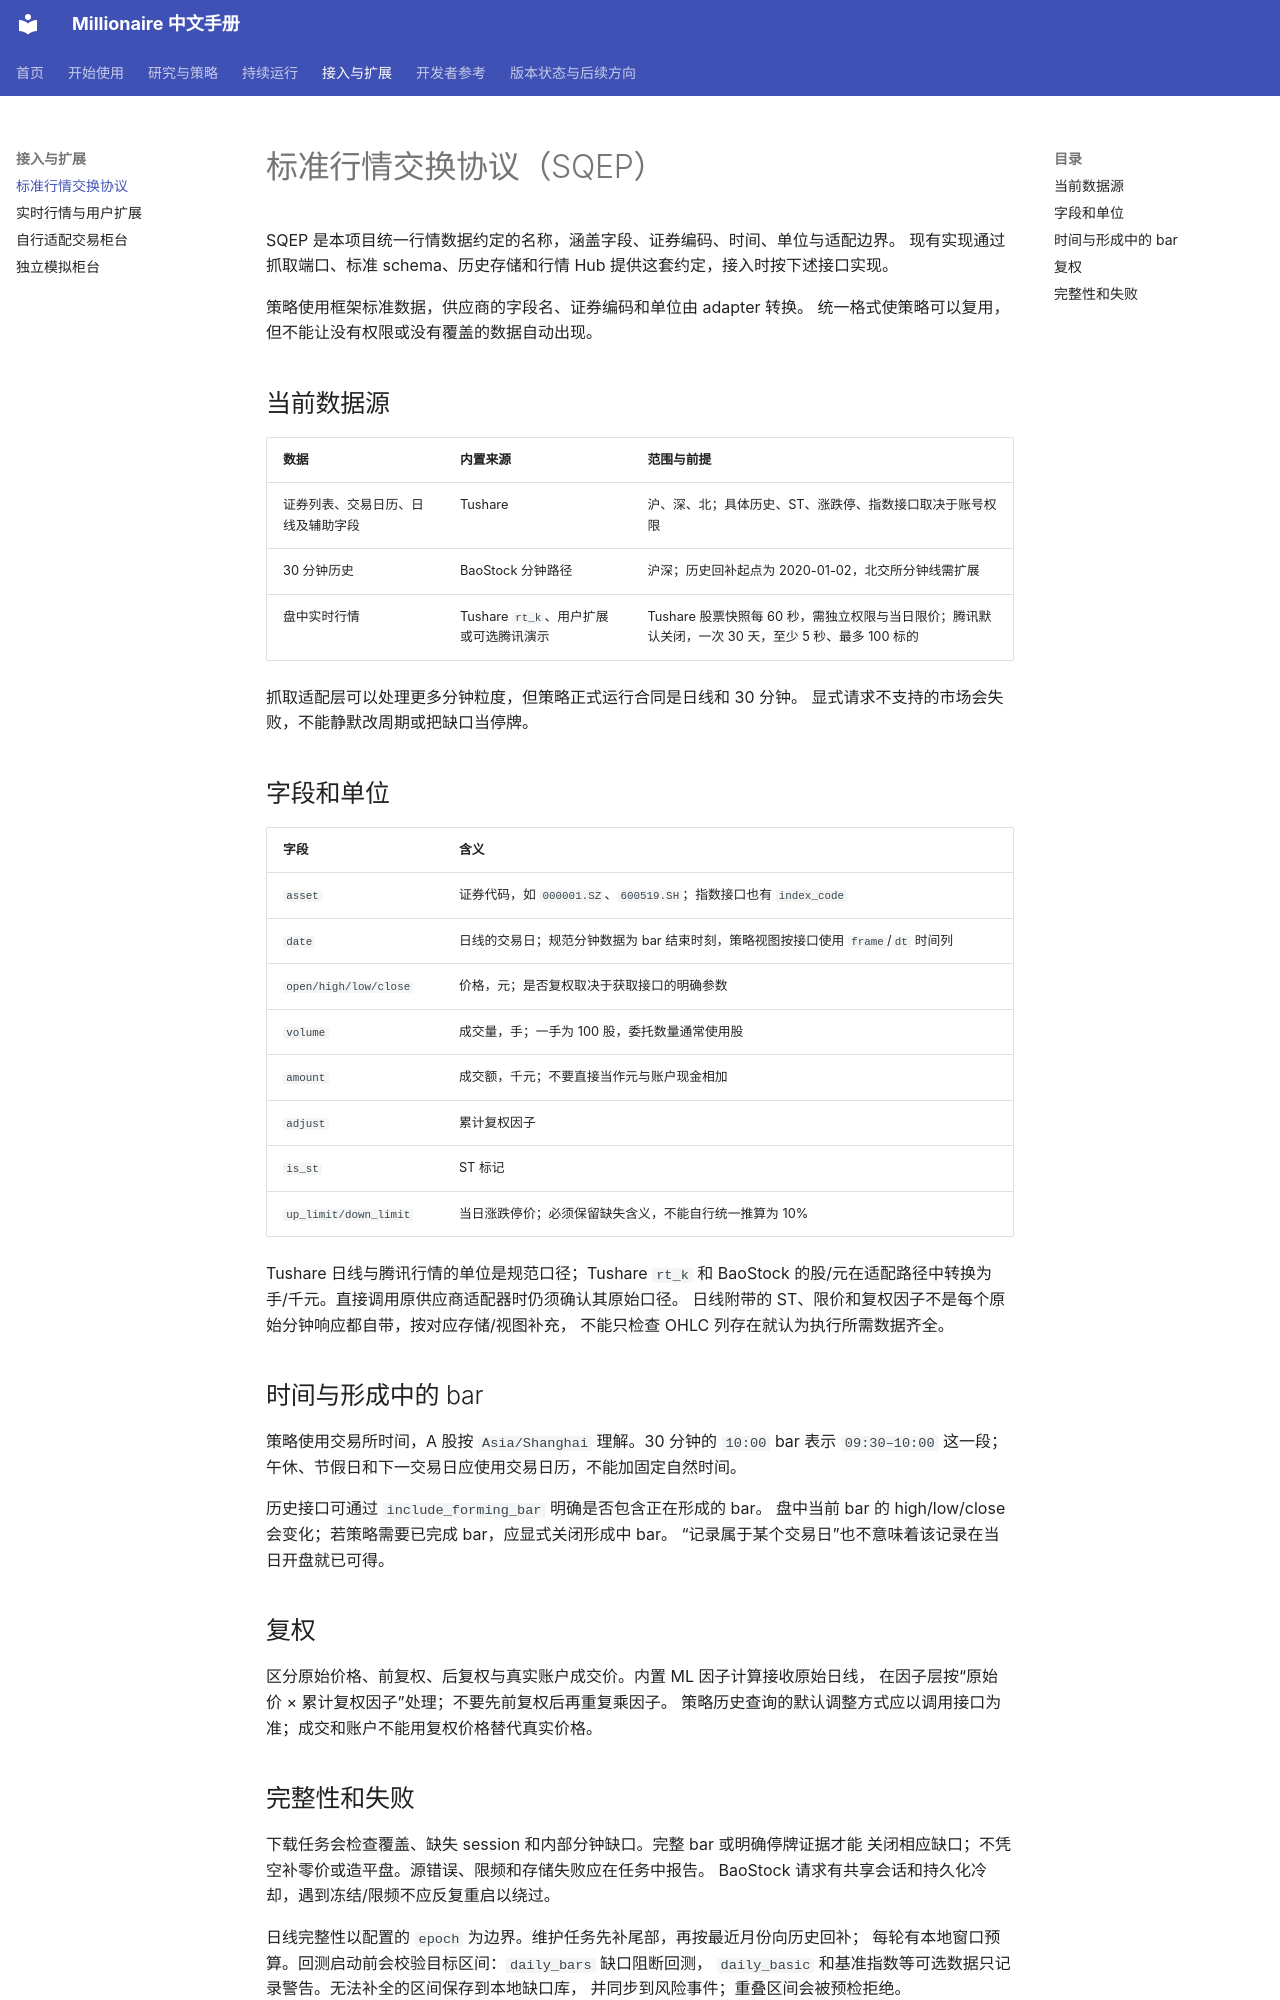

repository: zillionare/millionaire · page: SQEP/index.html · generator: mkdocs

# 标准行情交换协议（SQEP）

SQEP 是本项目统一行情数据约定的名称，涵盖字段、证券编码、时间、单位与适配边界。
现有实现通过抓取端口、标准 schema、历史存储和行情 Hub 提供这套约定，接入时按下述接口实现。

策略使用框架标准数据，供应商的字段名、证券编码和单位由 adapter 转换。
统一格式使策略可以复用，但不能让没有权限或没有覆盖的数据自动出现。

## 当前数据源

| 数据 | 内置来源 | 范围与前提 |
| --- | --- | --- |
| 证券列表、交易日历、日线及辅助字段 | Tushare | 沪、深、北；具体历史、ST、涨跌停、指数接口取决于账号权限 |
| 30 分钟历史 | BaoStock 分钟路径 | 沪深；历史回补起点为 2020-01-02，北交所分钟线需扩展 |
| 盘中实时行情 | Tushare `rt_k`、用户扩展或可选腾讯演示 | Tushare 股票快照每 60 秒，需独立权限与当日限价；腾讯默认关闭，一次 30 天，至少 5 秒、最多 100 标的 |

抓取适配层可以处理更多分钟粒度，但策略正式运行合同是日线和 30 分钟。
显式请求不支持的市场会失败，不能静默改周期或把缺口当停牌。

## 字段和单位

| 字段 | 含义 |
| --- | --- |
| `asset` | 证券代码，如 `000001.SZ`、`600519.SH`；指数接口也有 `index_code` |
| `date` | 日线的交易日；规范分钟数据为 bar 结束时刻，策略视图按接口使用 `frame`/`dt` 时间列 |
| `open/high/low/close` | 价格，元；是否复权取决于获取接口的明确参数 |
| `volume` | 成交量，手；一手为 100 股，委托数量通常使用股 |
| `amount` | 成交额，千元；不要直接当作元与账户现金相加 |
| `adjust` | 累计复权因子 |
| `is_st` | ST 标记 |
| `up_limit/down_limit` | 当日涨跌停价；必须保留缺失含义，不能自行统一推算为 10% |

Tushare 日线与腾讯行情的单位是规范口径；Tushare `rt_k` 和 BaoStock 的股/元在适配路径中转换为
手/千元。直接调用原供应商适配器时仍须确认其原始口径。
日线附带的 ST、限价和复权因子不是每个原始分钟响应都自带，按对应存储/视图补充，
不能只检查 OHLC 列存在就认为执行所需数据齐全。

## 时间与形成中的 bar

策略使用交易所时间，A 股按 `Asia/Shanghai` 理解。30 分钟的 `10:00` bar 表示
`09:30–10:00` 这一段；午休、节假日和下一交易日应使用交易日历，不能加固定自然时间。

历史接口可通过 `include_forming_bar` 明确是否包含正在形成的 bar。
盘中当前 bar 的 high/low/close 会变化；若策略需要已完成 bar，应显式关闭形成中 bar。
“记录属于某个交易日”也不意味着该记录在当日开盘就已可得。

## 复权

区分原始价格、前复权、后复权与真实账户成交价。内置 ML 因子计算接收原始日线，
在因子层按“原始价 × 累计复权因子”处理；不要先前复权后再重复乘因子。
策略历史查询的默认调整方式应以调用接口为准；成交和账户不能用复权价格替代真实价格。
